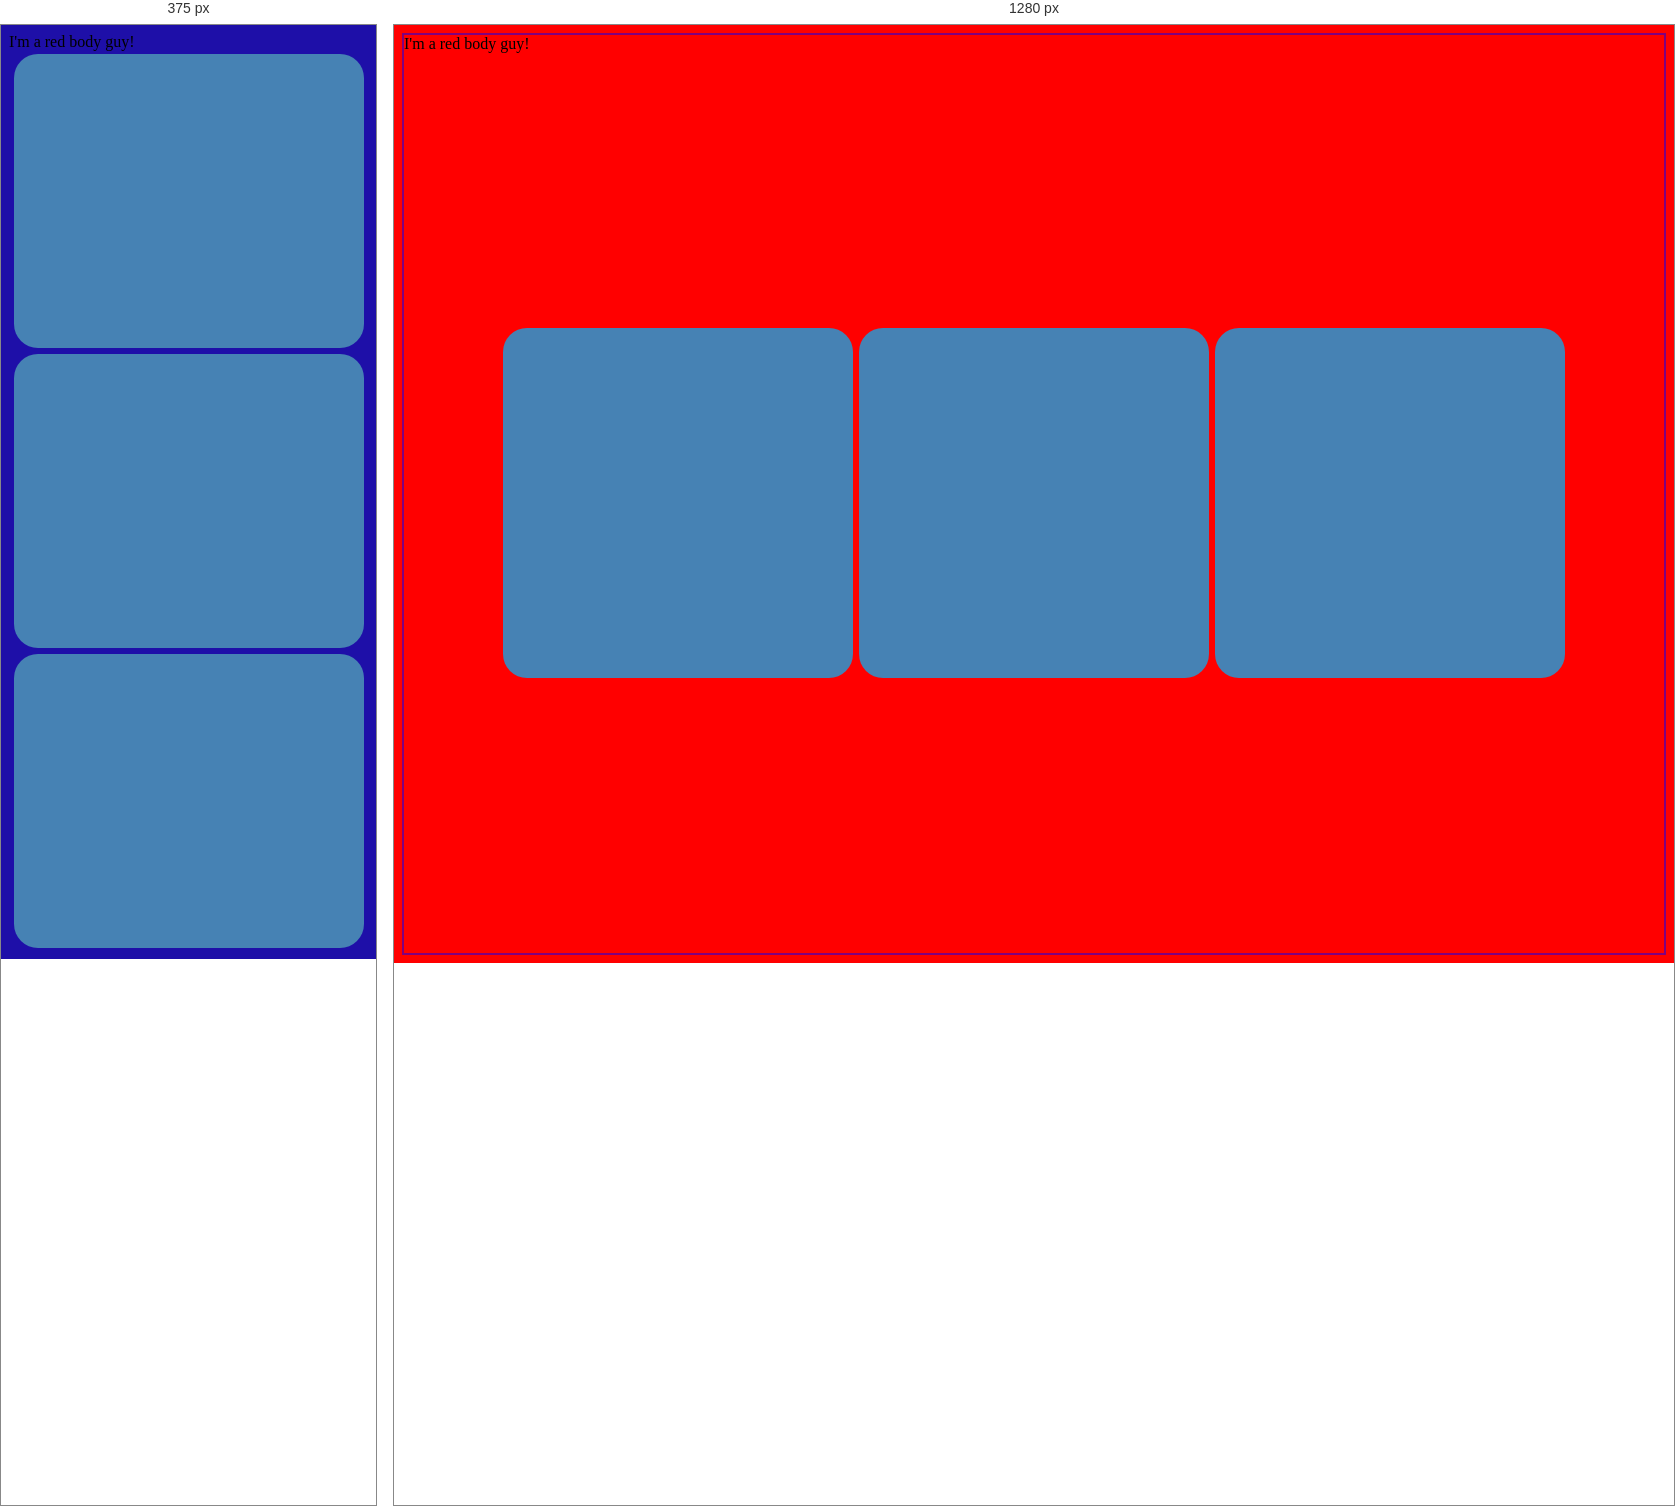
Rendered at 375 px and 1280 px, left to right.

<!-- file: Index.html -->
<!DOCTYPE html>
<html lang="en">
<head>
    <meta charset="UTF-8">
    <meta name="viewport" content="width=device-width, initial-scale=1.0">
    <title>CSS Media Queries</title>
    <style>
        body{
            background-color: red;
        }

        @media screen and (orientation: landscape) {
            body{
                border: 2px solid purple;
            }

        }

        
        @media only screen and (max-width: 455px){ body{ background-color: rgb(30, 15, 168);} .boxes{ flex-direction: column;}}
        .boxes{
            display: flex;
            justify-content: center;   
            align-items: center;
            height: 100vh;

        }
        
        
        .box{
            width: 344px;
            border-radius: 24px;
            height: 344px;
            padding: 3px;
            margin: 3px;
            background-color: steelblue;
        }
    </style>
</head>
<body> 
    <div>
        I'm a red body guy!
    </div>
    <div class="boxes">
        <div class="box"></div>
        <div class="box"></div>
        <div class="box"></div>
    </div>
    
</html>